5-way image classification set "dataset_preprocessed" from GitHub (Charifabenfraj/PlantGuard_AI); label vocabulary: pepper bell bacterial spot, pepper bell healthy, potato early blight, potato healthy, tomato mosaic virus.

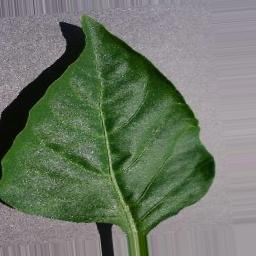
Label: pepper bell healthy

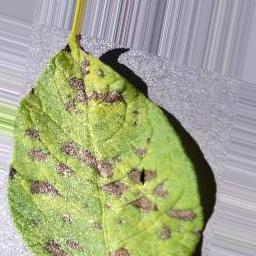
Label: potato early blight

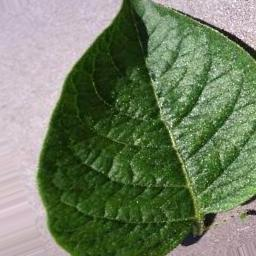
Label: potato healthy

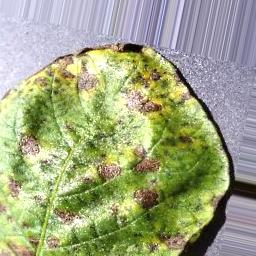
Label: potato early blight

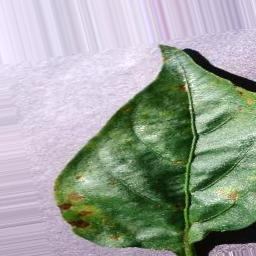
Label: pepper bell bacterial spot

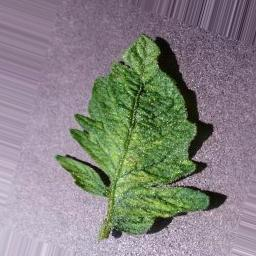
Label: tomato mosaic virus
